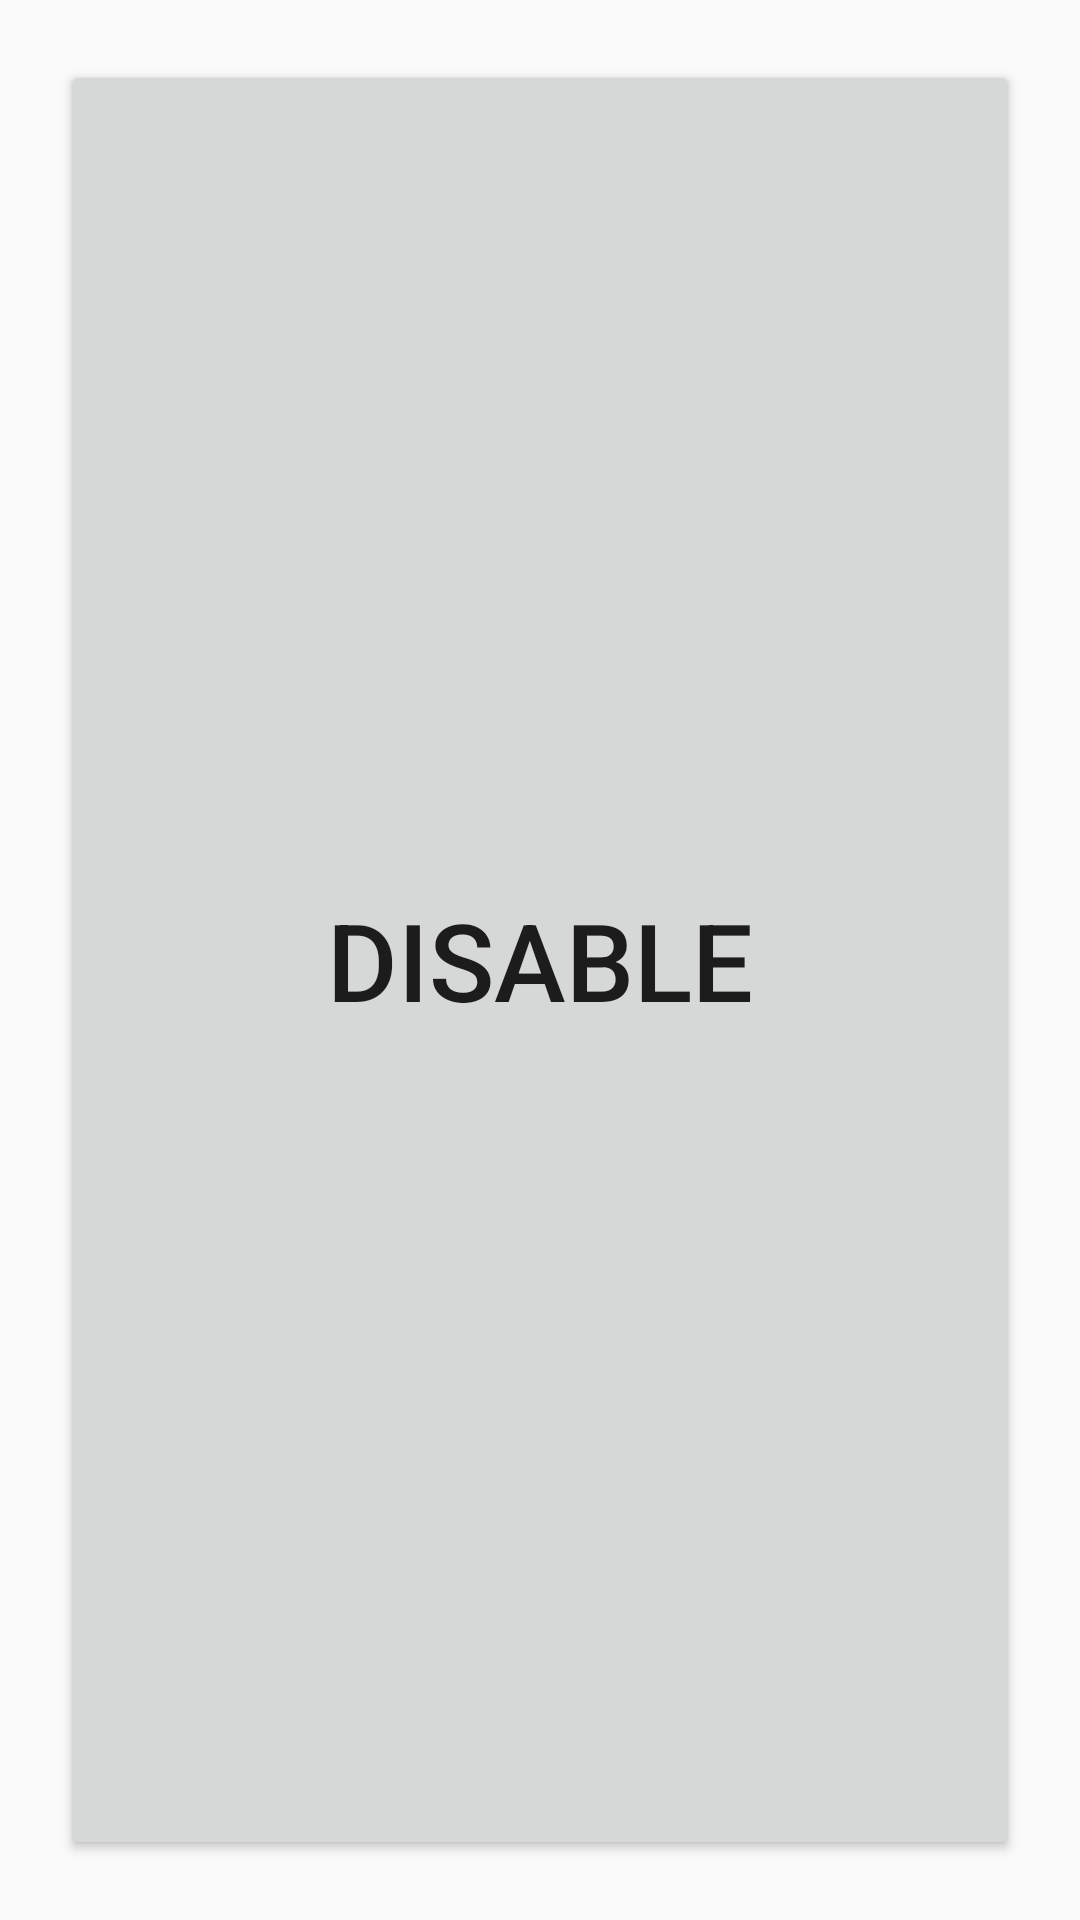

Reconstruct the res/layout file that produces this screen, plus the resources it refers to.
<!-- AndroidManifest.xml: application theme AppTheme -->
<!-- res/layout/fragment_alarm_button.xml -->
<?xml version="1.0" encoding="utf-8"?>
<LinearLayout xmlns:android="http://schemas.android.com/apk/res/android"
    android:orientation="vertical" android:layout_width="match_parent"
    android:layout_height="match_parent"
    android:padding="20dp">

    <Button
        android:id="@+id/alarm_turn_off_button"
        android:layout_width="match_parent"
        android:layout_height="match_parent"
        android:text="@string/turn_off"
        android:textSize="36dp"/>

</LinearLayout>
<!-- resources referenced by this layout -->
<resources>
  <string name="turn_off">Disable</string>
  <style name="AppTheme" parent="Theme.AppCompat.Light.DarkActionBar">
          
          <item name="colorPrimary">@color/colorPrimary</item>
          <item name="colorPrimaryDark">@color/colorPrimaryDark</item>
          <item name="colorAccent">@color/colorAccent</item>
      </style>
  <color name="colorPrimary">#3F51B5</color>
  <color name="colorPrimaryDark">#303F9F</color>
  <color name="colorAccent">#FF4081</color>
</resources>
